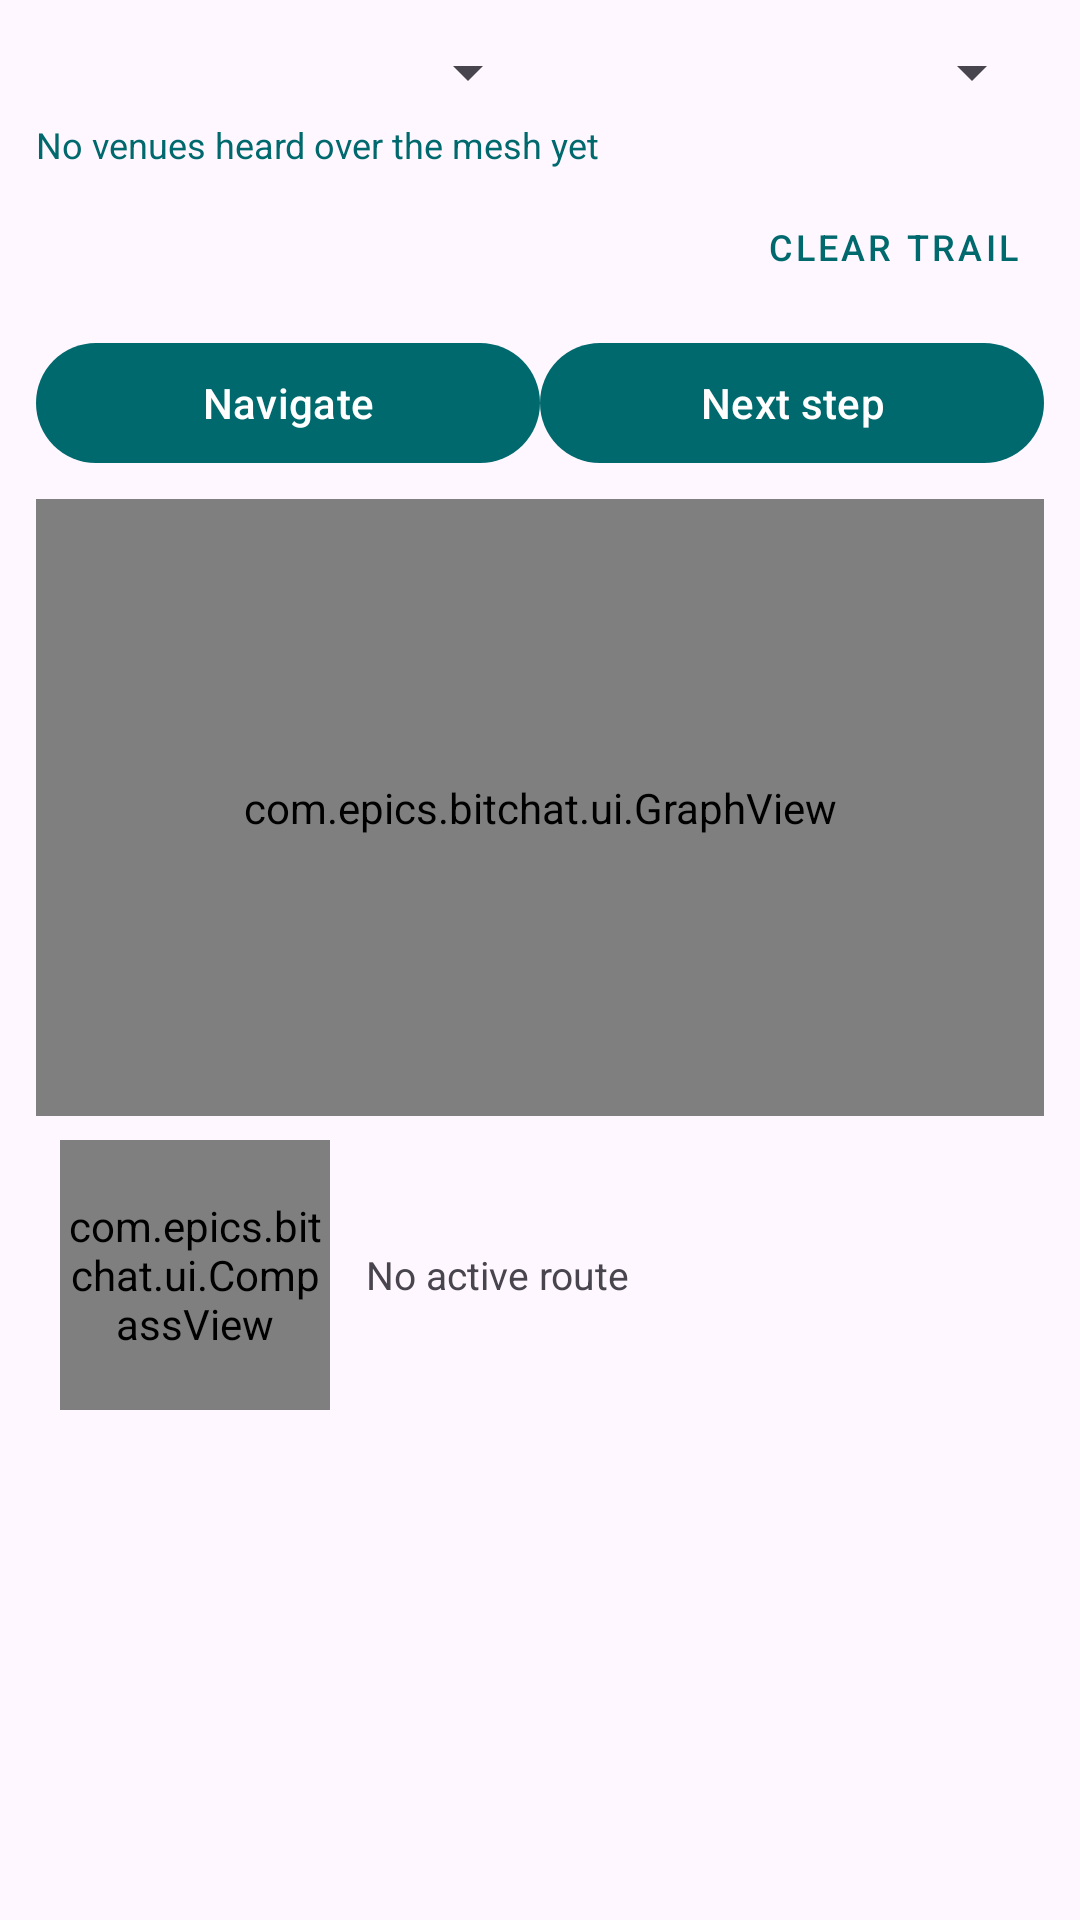

Reconstruct the res/layout file that produces this screen, plus the resources it refers to.
<!-- AndroidManifest.xml: application theme Theme.BitChatMesh -->
<!-- res/layout/fragment_navigation.xml -->
<?xml version="1.0" encoding="utf-8"?>
<LinearLayout xmlns:android="http://schemas.android.com/apk/res/android"
    android:layout_width="match_parent"
    android:layout_height="match_parent"
    android:orientation="vertical"
    android:padding="12dp">

    <LinearLayout
        android:layout_width="match_parent"
        android:layout_height="wrap_content"
        android:orientation="horizontal">

        <Spinner
            android:id="@+id/from_spinner"
            android:layout_width="0dp"
            android:layout_height="wrap_content"
            android:layout_weight="1"
            android:padding="4dp"
            android:hint="From" />

        <Spinner
            android:id="@+id/to_spinner"
            android:layout_width="0dp"
            android:layout_height="wrap_content"
            android:layout_weight="1"
            android:padding="4dp"
            android:hint="To" />

    </LinearLayout>

    <TextView
        android:id="@+id/mesh_venues"
        android:layout_width="match_parent"
        android:layout_height="wrap_content"
        android:layout_marginTop="4dp"
        android:textSize="12sp"
        android:textColor="@color/primary"
        android:text="No venues heard over the mesh yet" />

    <LinearLayout
        android:layout_width="match_parent"
        android:layout_height="wrap_content"
        android:layout_marginTop="2dp"
        android:gravity="center_vertical"
        android:orientation="horizontal">

        <TextView
            android:id="@+id/server_position"
            android:layout_width="0dp"
            android:layout_height="wrap_content"
            android:layout_weight="1"
            android:text=""
            android:textSize="12sp"
            android:textColor="?android:attr/textColorPrimary" />

        <com.google.android.material.button.MaterialButton
            android:id="@+id/clear_trail_button"
            style="@style/Widget.MaterialComponents.Button.TextButton"
            android:layout_width="wrap_content"
            android:layout_height="wrap_content"
            android:minWidth="0dp"
            android:text="Clear trail"
            android:textSize="12sp" />

    </LinearLayout>

    <LinearLayout
        android:layout_width="match_parent"
        android:layout_height="wrap_content"
        android:orientation="horizontal"
        android:layout_marginTop="4dp">

        <com.google.android.material.button.MaterialButton
            android:id="@+id/navigate_button"
            android:layout_width="0dp"
            android:layout_height="wrap_content"
            android:layout_weight="1"
            android:text="Navigate" />

        <com.google.android.material.button.MaterialButton
            android:id="@+id/next_step_button"
            android:layout_width="0dp"
            android:layout_height="wrap_content"
            android:layout_weight="1"
            android:text="Next step" />

    </LinearLayout>

    <com.epics.bitchat.ui.GraphView
        android:id="@+id/graph_view"
        android:layout_width="match_parent"
        android:layout_height="0dp"
        android:layout_marginTop="8dp"
        android:layout_weight="1" />

    <LinearLayout
        android:layout_width="match_parent"
        android:layout_height="wrap_content"
        android:orientation="horizontal"
        android:padding="8dp">

        <com.epics.bitchat.ui.CompassView
            android:id="@+id/compass_view"
            android:layout_width="90dp"
            android:layout_height="90dp" />

        <TextView
            android:id="@+id/compass_label"
            android:layout_width="0dp"
            android:layout_height="wrap_content"
            android:layout_gravity="center_vertical"
            android:layout_weight="1"
            android:paddingStart="12dp"
            android:text="No active route"
            android:textSize="13sp" />

    </LinearLayout>

    <androidx.recyclerview.widget.RecyclerView
        android:id="@+id/step_list"
        android:layout_width="match_parent"
        android:layout_height="150dp" />

</LinearLayout>
<!-- resources referenced by this layout -->
<resources>
  <color name="primary">#00696D</color>
  <style name="Theme.BitChatMesh" parent="Theme.Material3.DayNight.NoActionBar">
          <item name="colorPrimary">@color/primary</item>
          <item name="colorSecondary">@color/accent</item>
          <item name="android:statusBarColor">@color/primary_dark</item>
      </style>
  <color name="accent">#FFB300</color>
  <color name="primary_dark">#003A3D</color>
</resources>
